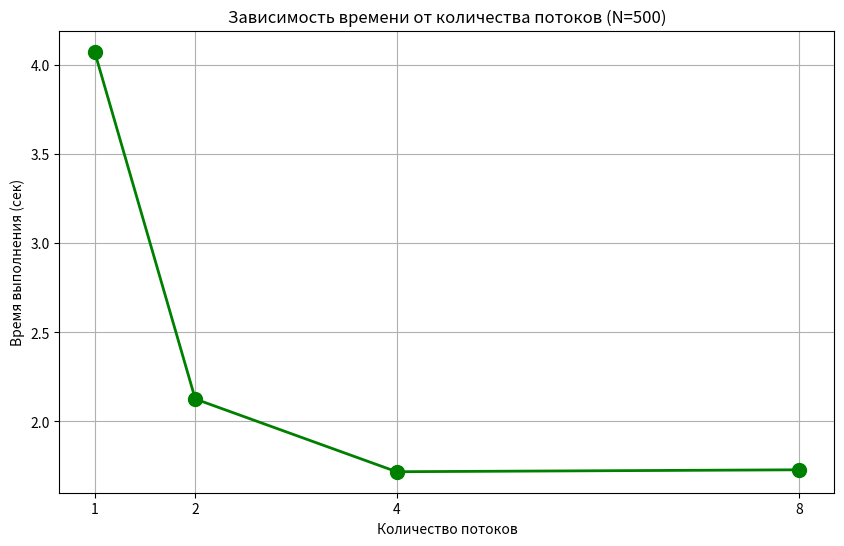

Write the Python code that produced this figure. (Note: this script raises an exception after producing the figure.)
import matplotlib.pyplot as plt

threads = [1, 2, 4, 8]
time_omp = [4.07453, 2.12493, 1.71671, 1.72752]


speedup = [time_omp[0] / t for t in time_omp]
efficiency = [s / th * 100 for s, th in zip(speedup, threads)]

plt.figure(figsize=(10, 6))
plt.plot(threads, time_omp, 'o-', color='green', markersize=10, linewidth=2)
plt.xlabel('Количество потоков')
plt.ylabel('Время выполнения (сек)')
plt.title('Зависимость времени от количества потоков (N=500)')
plt.grid(True)
plt.xticks(threads)
plt.savefig('../lab1/pic/measurements_omp_time.png', dpi=150)
plt.show()

plt.figure(figsize=(10, 6))
plt.plot(threads, speedup, 'o-', color='red', label='Реальное ускорение', markersize=10, linewidth=2)
plt.plot(threads, threads, '--', color='gray', label='Идеальное ускорение')
plt.xlabel('Количество потоков')
plt.ylabel('Ускорение (раз)')
plt.title('Ускорение от количества потоков (N=500)')
plt.grid(True)
plt.xticks(threads)
plt.legend()
plt.savefig('../lab1/pic/measurements_omp_speedup.png', dpi=150)
plt.show()

plt.figure(figsize=(10, 6))
plt.plot(threads, efficiency, 'o-', color='blue', markersize=10, linewidth=2)
plt.axhline(y=100, color='gray', linestyle='--', label='Идеальная эффективность (100%)')
plt.xlabel('Количество потоков')
plt.ylabel('Эффективность (%)')
plt.title('Эффективность распараллеливания (N=500)')
plt.grid(True)
plt.xticks(threads)
plt.legend()
plt.savefig('../lab1/pic/measurements_omp_efficiency.png', dpi=150)
plt.show()

print("Графики сохранены в ../pic/")
print("\nТаблица результатов:")
print(f"{'Потоки':<8}{'Время (с)':<12}{'Ускорение':<12}{'Эффективность':<15}")
for th, t, s, e in zip(threads, time_omp, speedup, efficiency):
    print(f"{th:<8}{t:<12.5f}{s:<12.2f}{e:<15.1f}")
